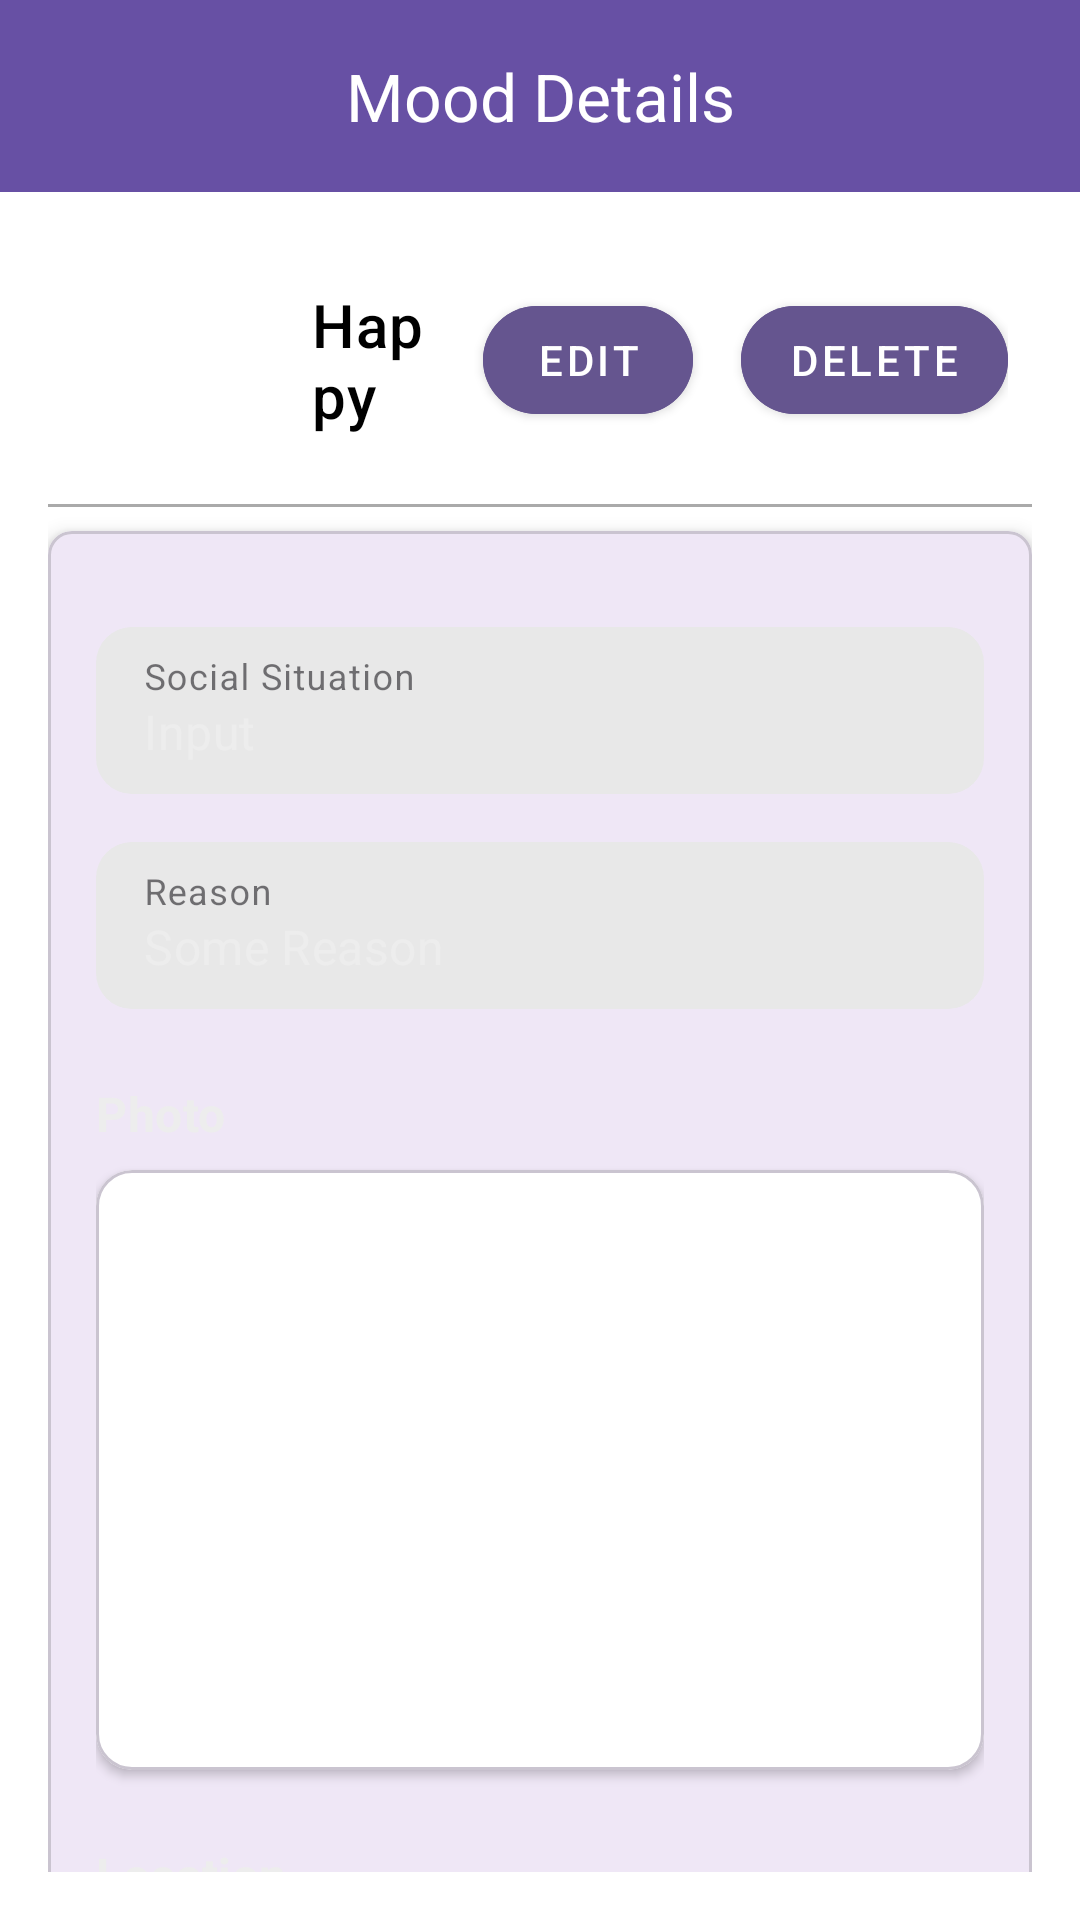

The Android layout XML behind this screen, and the referenced resources:
<!-- AndroidManifest.xml: application theme Theme.MoodApp -->
<!-- res/layout/fragment_mood_details.xml -->
<?xml version="1.0" encoding="utf-8"?>
<androidx.coordinatorlayout.widget.CoordinatorLayout
    xmlns:android="http://schemas.android.com/apk/res/android"
    xmlns:app="http://schemas.android.com/apk/res-auto"
    xmlns:tools="http://schemas.android.com/tools"
    android:id="@+id/moodDetailsCoordinator"
    android:layout_width="match_parent"
    android:layout_height="match_parent"
    android:background="@android:color/white"
    tools:context=".ui.MoodDetails">

    
    <com.google.android.material.appbar.MaterialToolbar
        android:id="@+id/moodDetailsToolbar"
        android:layout_width="match_parent"
        android:layout_height="?attr/actionBarSize"
        android:background="?attr/colorPrimary"
        app:navigationIcon="@drawable/ic_back"
        app:popupTheme="@style/ThemeOverlay.MaterialComponents.Light"
        app:title="Mood Details"
        app:titleCentered="true"
        app:titleTextColor="@android:color/white" />

    
    <androidx.core.widget.NestedScrollView
        android:id="@+id/nestedScrollView"
        android:layout_width="match_parent"
        android:layout_height="match_parent"
        android:layout_marginTop="?attr/actionBarSize"
        android:padding="16dp">

        <LinearLayout
            android:layout_width="match_parent"
            android:layout_height="wrap_content"
            android:orientation="vertical">

            
            <LinearLayout
                android:layout_width="match_parent"
                android:layout_height="wrap_content"
                android:orientation="horizontal"
                android:gravity="center_vertical"
                android:padding="8dp">

                <ImageView
                    android:id="@+id/imageMoodIcon"
                    android:layout_width="64dp"
                    android:layout_height="64dp"
                    android:layout_marginEnd="16dp"
                    tools:srcCompat="@drawable/ic_happy_color" />

                <TextView
                    android:id="@+id/tvMoodState"
                    android:layout_width="wrap_content"
                    android:layout_height="wrap_content"
                    android:layout_weight="1"
                    android:text="Happy"
                    android:textAppearance="?attr/textAppearanceHeadline6"
                    android:textColor="@android:color/black" />

                <com.google.android.material.button.MaterialButton
                    android:id="@+id/btnEditMood"
                    style="@style/Widget.MaterialComponents.Button"
                    android:layout_width="wrap_content"
                    android:layout_height="wrap_content"
                    android:layout_marginStart="16dp"
                    android:layout_weight="1"
                    android:backgroundTint="@color/button_purple"
                    android:text="Edit"
                    android:textColor="@android:color/white"
                    app:cornerRadius="999dp" />

                <com.google.android.material.button.MaterialButton
                    android:id="@+id/btnDeleteMood"
                    style="@style/Widget.MaterialComponents.Button"
                    android:layout_width="wrap_content"
                    android:layout_height="wrap_content"
                    android:layout_marginStart="16dp"
                    android:backgroundTint="@color/button_purple"
                    android:text="Delete"
                    android:textColor="@android:color/white"
                    app:cornerRadius="999dp" />

            </LinearLayout>

            

            <LinearLayout
                android:layout_width="match_parent"
                android:layout_height="match_parent"
                android:orientation="horizontal"></LinearLayout>

            <View
                android:layout_width="match_parent"
                android:layout_height="1dp"
                android:layout_marginVertical="8dp"
                android:background="@android:color/darker_gray" />

            
            <com.google.android.material.card.MaterialCardView
                android:layout_width="match_parent"
                android:layout_height="wrap_content"
                android:layout_marginBottom="16dp"
                app:cardCornerRadius="8dp"
                app:cardElevation="4dp">

                <LinearLayout
                    android:layout_width="match_parent"
                    android:layout_height="wrap_content"
                    android:orientation="vertical"
                    android:padding="16dp">

                    
                    <com.google.android.material.textfield.TextInputLayout
                        android:id="@+id/tvSocialSituationLabel"
                        style="@style/Widget.MaterialComponents.TextInputLayout.FilledBox"
                        android:layout_width="match_parent"
                        android:layout_height="wrap_content"
                        android:layout_marginTop="16dp"
                        android:hint="Social Situation"
                        app:boxCornerRadiusTopStart="12dp"
                        app:boxCornerRadiusTopEnd="12dp"
                        app:boxCornerRadiusBottomStart="12dp"
                        app:boxCornerRadiusBottomEnd="12dp"
                        app:boxBackgroundColor="@color/light_gray"
                        app:boxStrokeWidth="0dp"
                        app:boxStrokeWidthFocused="2dp">

                        <com.google.android.material.textfield.TextInputEditText
                            android:id="@+id/tvSocialSituationValue"
                            android:layout_width="match_parent"
                            android:layout_height="wrap_content"
                            android:text="Input"
                            android:enabled="false" />
                    </com.google.android.material.textfield.TextInputLayout>

                    
                    <com.google.android.material.textfield.TextInputLayout
                        android:id="@+id/tvReasonLabel"
                        style="@style/Widget.MaterialComponents.TextInputLayout.FilledBox"
                        android:layout_width="match_parent"
                        android:layout_height="wrap_content"
                        android:layout_marginTop="16dp"
                        android:hint="Reason"
                        app:boxCornerRadiusTopStart="12dp"
                        app:boxCornerRadiusTopEnd="12dp"
                        app:boxCornerRadiusBottomStart="12dp"
                        app:boxCornerRadiusBottomEnd="12dp"
                        app:boxBackgroundColor="@color/light_gray"
                        app:boxStrokeWidth="0dp"
                        app:boxStrokeWidthFocused="2dp">

                        <com.google.android.material.textfield.TextInputEditText
                            android:id="@+id/tvReasonValue"
                            android:layout_width="match_parent"
                            android:layout_height="wrap_content"
                            android:text="Some Reason"
                            android:enabled="false" />
                    </com.google.android.material.textfield.TextInputLayout>

                    
                    <com.google.android.material.textview.MaterialTextView
                        android:id="@+id/tvPhotoLabel"
                        android:layout_width="wrap_content"
                        android:layout_height="wrap_content"
                        android:layout_marginTop="24dp"
                        android:text="Photo"
                        android:textAppearance="?attr/textAppearanceSubtitle1"
                        android:textStyle="bold" />

                    
                    <com.google.android.material.card.MaterialCardView
                        android:layout_width="match_parent"
                        android:layout_height="200dp"
                        android:layout_marginTop="8dp"
                        app:cardCornerRadius="12dp"
                        app:cardElevation="2dp"
                        android:backgroundTint="@android:color/white">

                        <ImageView
                            android:id="@+id/ivMoodPhoto"
                            android:layout_width="match_parent"
                            android:layout_height="match_parent"
                            android:scaleType="centerInside"
                            tools:srcCompat="@drawable/ic_launcher_foreground" />
                    </com.google.android.material.card.MaterialCardView>

                    
                    <com.google.android.material.textview.MaterialTextView
                        android:id="@+id/tvLocationLabel"
                        android:layout_width="wrap_content"
                        android:layout_height="wrap_content"
                        android:layout_marginTop="24dp"
                        android:text="Location"
                        android:textAppearance="?attr/textAppearanceSubtitle1"
                        android:textStyle="bold" />

                    
                    <com.google.android.material.card.MaterialCardView
                        android:layout_width="match_parent"
                        android:layout_height="200dp"
                        android:layout_marginTop="8dp"
                        app:cardCornerRadius="12dp"
                        app:cardElevation="2dp"
                        android:backgroundTint="@android:color/white">

                        <FrameLayout
                            android:id="@+id/mapContainer"
                            android:layout_width="match_parent"
                            android:layout_height="match_parent"
                            android:background="@android:color/darker_gray" />
                    </com.google.android.material.card.MaterialCardView>

                    <com.google.android.material.button.MaterialButton
                        android:id="@+id/btnViewProfile"
                        style="@style/Widget.MaterialComponents.Button"
                        android:layout_width="match_parent"
                        android:layout_height="wrap_content"
                        android:layout_marginTop="24dp"
                        android:text="View Profile"
                        android:textColor="@android:color/white"
                        android:backgroundTint="@color/button_purple"
                        app:cornerRadius="12dp" />

                </LinearLayout>
            </com.google.android.material.card.MaterialCardView>

        </LinearLayout>
    </androidx.core.widget.NestedScrollView>

</androidx.coordinatorlayout.widget.CoordinatorLayout>
<!-- resources referenced by this layout -->
<resources>
  <color name="button_purple">#65558f</color>
  <color name="light_gray">#E8E8E8</color>
  <!-- drawable ic_happy_color: vector/xml drawable (drawable, 3945 chars, omitted) -->
  <style name="Theme.MoodApp" parent="Base.Theme.MoodApp" />
  <style name="Base.Theme.MoodApp" parent="Theme.Material3.DayNight.NoActionBar">
          
          
          <item name="android:textColorPrimary">@color/dark_textPrimary</item>
          <item name="android:textColorSecondary">@color/dark_textSecondary</item>
      </style>
  <color name="dark_textPrimary">#EDEDED</color>
  <color name="dark_textSecondary">#C3C3C3</color>
</resources>
